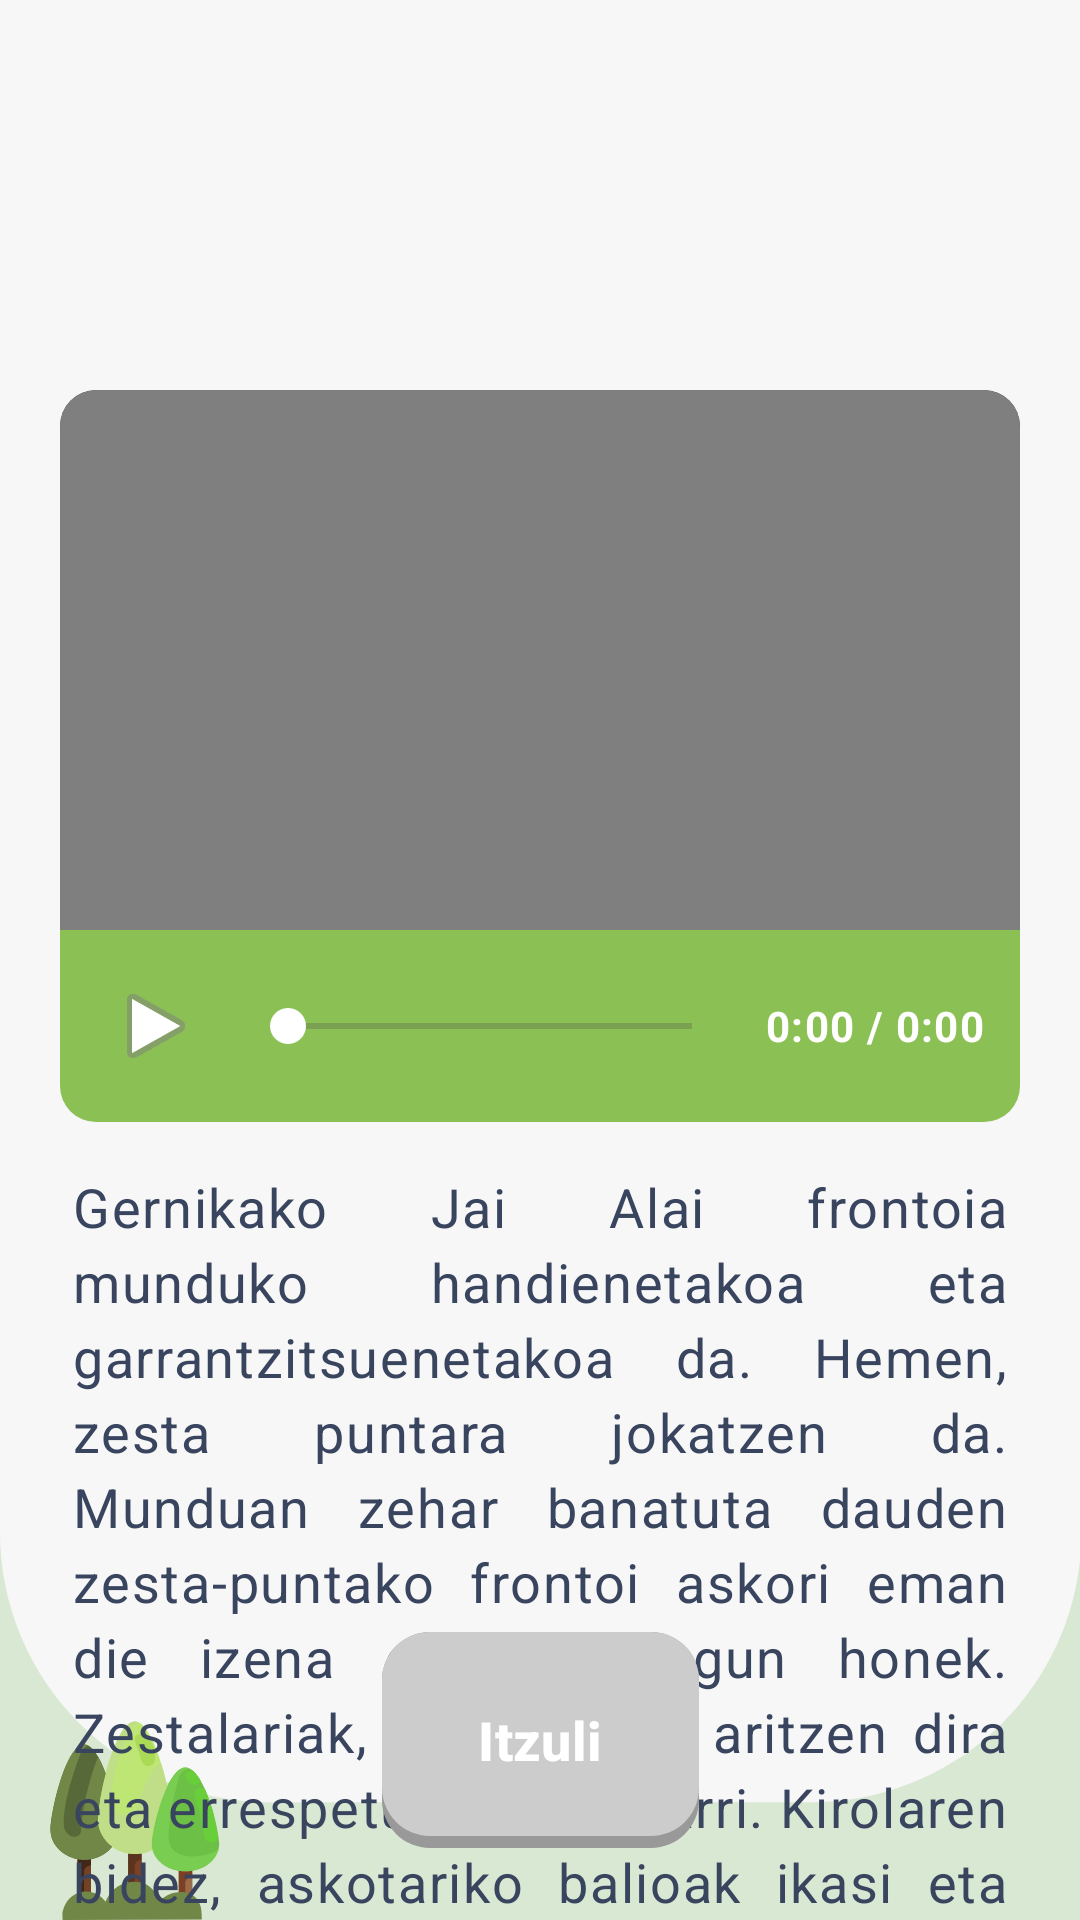

Produce the Android XML layout that renders to this screen, including the resource entries it uses.
<!-- AndroidManifest.xml: application theme Theme.GernikApp -->
<!-- res/layout/fronton_info.xml -->
<?xml version="1.0" encoding="utf-8"?>
<androidx.constraintlayout.widget.ConstraintLayout xmlns:android="http://schemas.android.com/apk/res/android"
    xmlns:app="http://schemas.android.com/apk/res-auto"
    android:layout_width="match_parent"
    android:layout_height="match_parent"
    android:background="@drawable/fondo2">

    
    <FrameLayout
        android:id="@+id/videoContainer"
        android:layout_width="@dimen/video_width"
        android:layout_height="@dimen/video_height"
        android:layout_marginTop="@dimen/video_top_margin"
        android:background="@drawable/bg_video_container"
        android:clipToOutline="true"
        app:layout_constraintEnd_toEndOf="parent"
        app:layout_constraintStart_toStartOf="parent"
        app:layout_constraintTop_toTopOf="parent">

        <VideoView
            android:id="@+id/videoFronton"
            android:layout_width="match_parent"
            android:layout_height="match_parent" />

    </FrameLayout>

    
    <LinearLayout
        android:id="@+id/videoControls"
        android:layout_width="@dimen/video_width"
        android:layout_height="wrap_content"
        android:background="@drawable/bg_video_controls"
        android:gravity="center_vertical"
        android:orientation="horizontal"
        android:paddingVertical="@dimen/espaciado_md"
        android:paddingHorizontal="@dimen/espaciado_md"
        app:layout_constraintEnd_toEndOf="parent"
        app:layout_constraintStart_toStartOf="parent"
        app:layout_constraintTop_toBottomOf="@id/videoContainer">

        <ImageButton
            android:id="@+id/btnPlayPause"
            style="@style/EstiloImageButtonMediaControl"
            android:contentDescription="@string/play_pause"
            android:src="@android:drawable/ic_media_play" />

        <SeekBar
            android:id="@+id/seekBar"
            android:layout_width="0dp"
            android:layout_height="wrap_content"
            android:layout_weight="1"
            android:layout_marginStart="@dimen/espaciado_sm"
            android:layout_marginEnd="@dimen/espaciado_sm"
            android:progressTint="@color/btnPrincipalShadow"
            android:thumbTint="@color/white" />

        <TextView
            android:id="@+id/tvTime"
            android:layout_width="wrap_content"
            android:layout_height="wrap_content"
            android:text="@string/_0_00_0_00"
            android:textAppearance="@style/AparienciaTexto.App.Caption"
            android:textColor="@color/white"
            android:textStyle="bold"
            android:minWidth="70dp"
            android:gravity="end" />

    </LinearLayout>

    
    <TextView
        android:id="@+id/videoDescripcion"
        android:layout_width="0dp"
        android:layout_height="wrap_content"
        android:layout_marginStart="@dimen/espaciado_xl"
        android:layout_marginTop="@dimen/espaciado_base"
        android:layout_marginEnd="@dimen/espaciado_xl"
        android:text="@string/gernikako_jai_alai_frontoia_munduko_handienetakoa_eta_garrantzitsuenetakoa_da_hemen_zesta_puntara_jokatzen_da_munduan_zehar_banatuta_dauden_zesta_puntako_frontoi_askori_eman_die_izena_aurrean_dugun_honek_zestalariak_elkarlanean_aritzen_dira_eta_errespetua_dute_oinarri_kirolaren_bidez_askotariko_balioak_ikasi_eta_transmititzen_direlarik"
        android:textAppearance="@style/AparienciaTexto.App.Cuerpo.Defecto"
        android:lineSpacingExtra="@dimen/espaciado_xs"
        android:justificationMode="inter_word"
        app:layout_constraintEnd_toEndOf="parent"
        app:layout_constraintStart_toStartOf="parent"
        app:layout_constraintTop_toBottomOf="@id/videoControls"
        app:layout_constraintWidth_max="@dimen/text_content_max_width" />

    
    <Button
        android:id="@+id/btnBack"
        style="@style/EstiloBotonSecundario"
        android:layout_width="wrap_content"
        android:text="@string/itzuli"
        android:layout_margin="@dimen/espaciado_xl"
        android:enabled="false"
        app:layout_constraintBottom_toBottomOf="parent"
        app:layout_constraintEnd_toEndOf="parent"
        app:layout_constraintStart_toStartOf="parent" />

</androidx.constraintlayout.widget.ConstraintLayout>
<!-- resources referenced by this layout -->
<resources>
  <color name="btnPrincipalShadow">#6B9E3F</color>
  <color name="white">#FFFFFFFF</color>
  <dimen name="espaciado_base">16dp</dimen>
  <dimen name="espaciado_md">12dp</dimen>
  <dimen name="espaciado_sm">8dp</dimen>
  <dimen name="espaciado_xl">24dp</dimen>
  <dimen name="espaciado_xs">4dp</dimen>
  <dimen name="text_content_max_width">400dp</dimen>
  <dimen name="video_height">180dp</dimen>
  <dimen name="video_top_margin">130dp</dimen>
  <dimen name="video_width">320dp</dimen>
  <!-- drawable bg_video_container (drawable) -->
  <?xml version="1.0" encoding="utf-8"?>
  <shape xmlns:android="http://schemas.android.com/apk/res/android"
      android:shape="rectangle">
      <solid android:color="#000000" />
      <corners
          android:topLeftRadius="12dp"
          android:topRightRadius="12dp" />
  </shape>
  <!-- drawable bg_video_controls (drawable) -->
  <?xml version="1.0" encoding="utf-8"?>
  <shape xmlns:android="http://schemas.android.com/apk/res/android"
      android:shape="rectangle">
      <solid android:color="@color/btnPrincipal" />
      <corners
          android:bottomLeftRadius="12dp"
          android:bottomRightRadius="12dp" />
  </shape>
  <string name="_0_00_0_00">0:00 / 0:00</string>
  <string name="gernikako_jai_alai_frontoia_munduko_handienetakoa_eta_garrantzitsuenetakoa_da_hemen_zesta_puntara_jokatzen_da_munduan_zehar_banatuta_dauden_zesta_puntako_frontoi_askori_eman_die_izena_aurrean_dugun_honek_zestalariak_elkarlanean_aritzen_dira_eta_errespetua_dute_oinarri_kirolaren_bidez_askotariko_balioak_ikasi_eta_transmititzen_direlarik">Gernikako Jai Alai frontoia munduko handienetakoa eta garrantzitsuenetakoa da. Hemen, zesta puntara jokatzen da. Munduan zehar banatuta dauden zesta-puntako frontoi askori eman die izena aurrean dugun honek. Zestalariak, elkarlanean aritzen dira eta errespetua dute oinarri. Kirolaren bidez, askotariko balioak ikasi eta transmititzen direlarik.</string>
  <string name="itzuli">Itzuli</string>
  <string name="play_pause">Erreproduzitu/Gelditu</string>
  <style name="AparienciaTexto.App.Caption" parent="TextAppearance.Material3.BodySmall">
          <item name="android:textSize">@dimen/texto_caption</item>
          <item name="android:textColor">@color/txtSecundario</item>
      </style>
  <style name="AparienciaTexto.App.Cuerpo.Defecto">
          <item name="android:textColor">@color/txtPrincipal</item>
      </style>
  <style name="EstiloBotonSecundario" parent="EstiloBotonBase">
          <item name="android:background">@drawable/bg_boton_secundario</item>
      </style>
  <style name="EstiloImageButtonMediaControl" parent="EstiloImageButtonBase">
          <item name="android:layout_width">@dimen/imagen_boton_pequeno</item>
          <item name="android:layout_height">@dimen/imagen_boton_pequeno</item>
          <item name="android:padding">@dimen/espaciado_xs</item>
      </style>
  <style name="Theme.GernikApp" parent="Base.Theme.GernikApp" />
  <color name="btnPrincipal">#8BC054</color>
  <dimen name="texto_caption">14sp</dimen>
  <color name="txtSecundario">#525C77</color>
  <color name="txtPrincipal">#39455F</color>
  <style name="EstiloImageButtonBase">
          <item name="android:background">?attr/selectableItemBackgroundBorderless</item>
          <item name="android:scaleType">center</item>
      </style>
  <dimen name="imagen_boton_pequeno">40dp</dimen>
  <style name="Base.Theme.GernikApp" parent="Theme.Material3.DayNight.NoActionBar">
          
          
      </style>
  <color name="btnDisabledShadow">#999999</color>
  <color name="btnDisabled">#CCCCCC</color>
  <color name="btnSecundario">#5F90DE</color>
  <color name="btnSecundarioShadow">#3D6DBA</color>
</resources>
